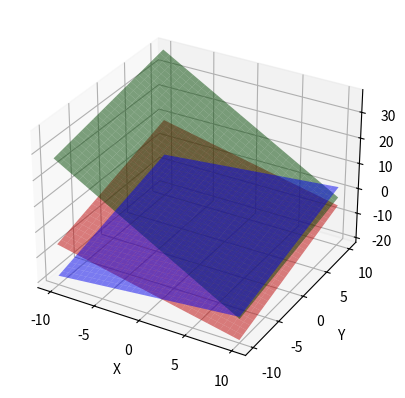
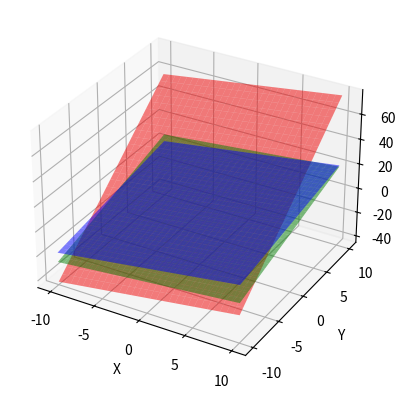

Recreate these plots in Python, in order.
import numpy as np
import matplotlib.pyplot as plt

def solve_equation(A: np.ndarray, B: np.ndarray) -> np.ndarray:
    hasil = np.linalg.solve(A, B)
    return hasil

def grafik(A: np.ndarray, B: np.ndarray) -> None:
    fig = plt.figure()
    ax = fig.add_subplot(111, projection='3d')
    
    x = np.linspace(-10, 10, 30)
    y = np.linspace(-10, 10, 30)
    X, Y = np.meshgrid(x, y)
    
    a1, b1, c1 = A[0]
    a2, b2, c2 = A[1]
    a3, b3, c3 = A[2]
    d1, d2, d3 = B
    
    Z1 = (d1 - a1*X - b1*Y) / c1
    Z2 = (d2 - a2*X - b2*Y) / c2 
    Z3 = (d3 - a3*X - b3*Y) / c3 
     
    ax.plot_surface(X, Y, Z1, alpha=0.5, color='red', label='persamaan 1')
    ax.plot_surface(X, Y, Z2, alpha=0.5, color='blue', label='persamaan 2')
    ax.plot_surface(X, Y, Z3, alpha=0.5, color='green', label='persamaan 3')
    
    ax.set_xlabel('X')
    ax.set_ylabel('Y')
    ax.set_zlabel('Z')
    
    plt.show()

def display(A: np.ndarray, B: np.ndarray, desc: str) -> None:
    hasil = solve_equation(A, B)
    print(f"{desc}")
    print(f"Nilai x: {hasil[0]}")
    print(f"Nilai y: {hasil[1]}")
    print(f"Nilai z: {hasil[2]}")
    grafik(A, B)


"""
    3a - 3b + 4c = -23
    a + 2b - 3c = 25
    4a - b + 2c = 25
"""
display(np.array([
    [3, -3, 4],
    [1, 2, -3],
    [4, -1, 2]
    ]),
    np.array(
        [-23, 25, 25]
    ),
    "Sistem: 3x - 3y + 4z = -23\n\tx - 2y - 3z = 25\n\t4x - y + 2z = 25"
    )

"""
    -x - 5y + z = 17
    -5x - 5y + 5z = 5
    2x + 5y - 3z = -10
"""
display(np.array([
    [-1, -5, 1],
    [-5, -5, 5],
    [2, 5, -3]
    ]),
    np.array(
        [17, 5, 10]
    ),
    "Sistem: -x - 5y + z = 17\n\t-5x -5y + 5z = 5\n\t2x + 5y - 3z = -10"
    )

